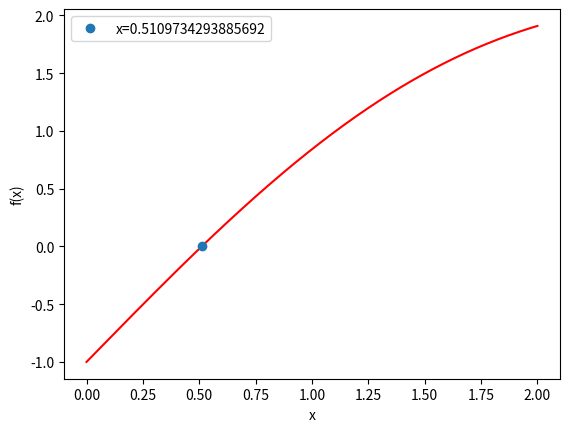

Source code (Python):
#=====Recherche de Zeros=======
#c'est une sorte de methode de la bisection

def zero(f,a,b,epsilon=1e-5):
	if f(a)*f(b) > 0:
		print("l'interval n'est pas bon")
		return
	c=(a*f(b)-b*f(a))/(f(b)-f(a))
	while abs(a-b)>=2*epsilon:
		c=(a*f(b)-b*f(a))/(f(b)-f(a))
		if f(a)*f(c)<0: #on verifie s'il y a un zéro entre a et c (ATTENTION il ne faut pas <=  !!(sinon ça converge pas)
			b=c
		else:
			a=c
	print("le zero est x=",c)
	return c
	
#...on definit la fonction...
import numpy as np
def f(x):
	return np.sin(x)+x-1
a=0
b=2	
zero=zero(f,a,b) # reponse, x=0.510973

#=========Graphe=======
import matplotlib.pyplot as plt

x=np.linspace(a,b,500)
y=[f(i) for i in x]

plt.plot(x,y,'r')
plt.plot(zero,0,'o',label=f"x={zero}")
plt.xlabel("x")
plt.ylabel("f(x)")
plt.legend()
plt.show()
